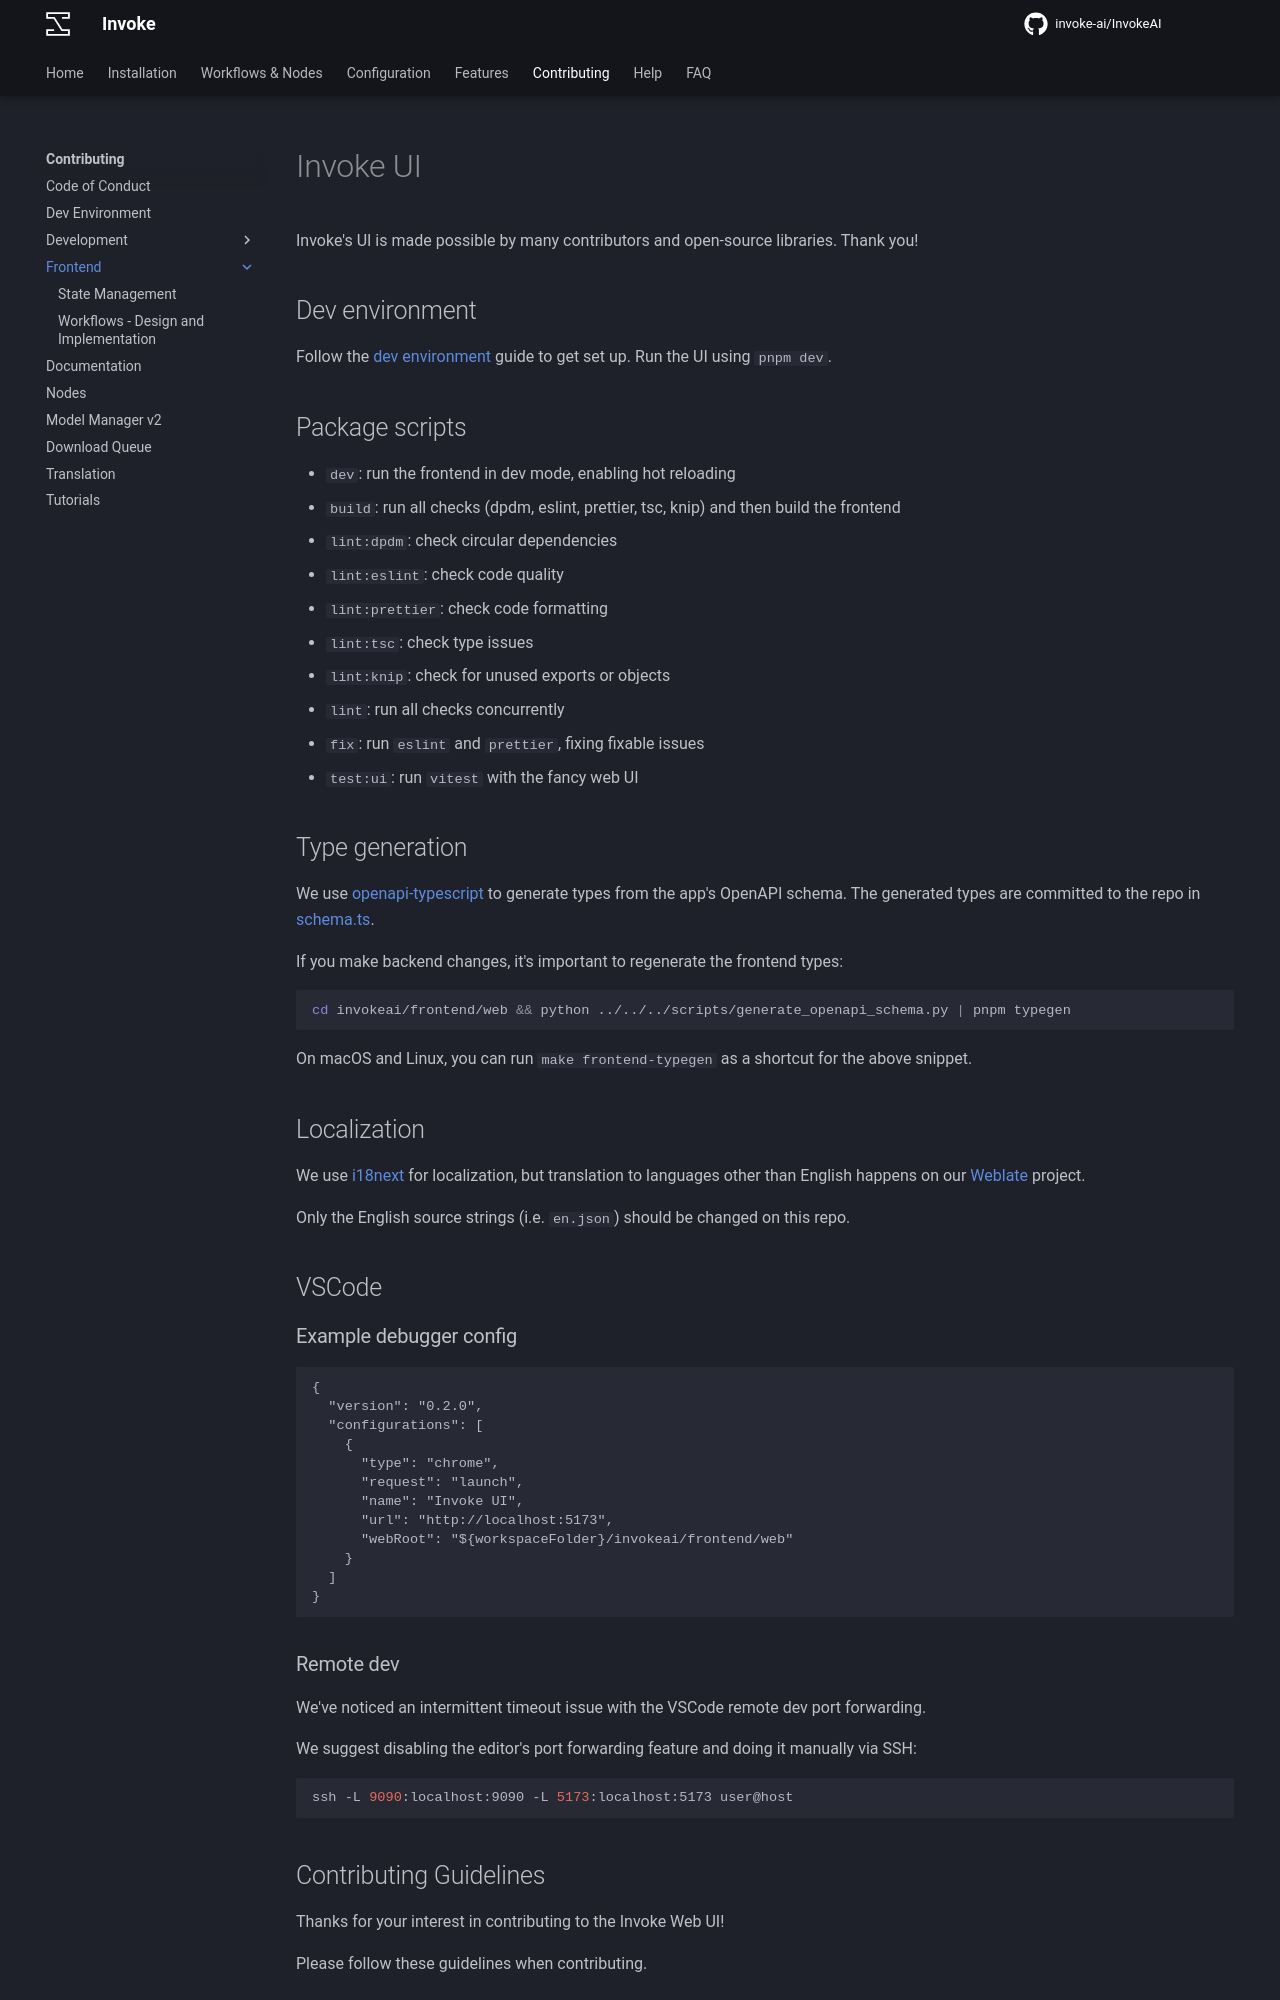

repository: i-huzaifa-arshad/InvokeAI-v5.2.0 · page: contributing/frontend/index.html · generator: mkdocs

# Invoke UI

Invoke's UI is made possible by many contributors and open-source libraries. Thank you!

## Dev environment

Follow the [dev environment](../dev-environment.md) guide to get set up. Run the UI using `pnpm dev`.

## Package scripts

- `dev`: run the frontend in dev mode, enabling hot reloading
- `build`: run all checks (dpdm, eslint, prettier, tsc, knip) and then build the frontend
- `lint:dpdm`: check circular dependencies
- `lint:eslint`: check code quality
- `lint:prettier`: check code formatting
- `lint:tsc`: check type issues
- `lint:knip`: check for unused exports or objects
- `lint`: run all checks concurrently
- `fix`: run `eslint` and `prettier`, fixing fixable issues
- `test:ui`: run `vitest` with the fancy web UI

## Type generation

We use [openapi-typescript] to generate types from the app's OpenAPI schema. The generated types are committed to the repo in [schema.ts].

If you make backend changes, it's important to regenerate the frontend types:

```sh
cd invokeai/frontend/web && python ../../../scripts/generate_openapi_schema.py | pnpm typegen
```

On macOS and Linux, you can run `make frontend-typegen` as a shortcut for the above snippet.

## Localization

We use [i18next] for localization, but translation to languages other than English happens on our [Weblate] project.

Only the English source strings (i.e. `en.json`) should be changed on this repo.

## VSCode

### Example debugger config

```jsonc
{
  "version": "0.2.0",
  "configurations": [
    {
      "type": "chrome",
      "request": "launch",
      "name": "Invoke UI",
      "url": "http://localhost:5173",
      "webRoot": "${workspaceFolder}/invokeai/frontend/web"
    }
  ]
}
```

### Remote dev

We've noticed an intermittent timeout issue with the VSCode remote dev port forwarding.

We suggest disabling the editor's port forwarding feature and doing it manually via SSH:

```sh
ssh -L 9090:localhost:9090 -L 5173:localhost:5173 user@host
```

## Contributing Guidelines

Thanks for your interest in contributing to the Invoke Web UI!

Please follow these guidelines when contributing.

## Check in before investing your time

Please check in before you invest your time on anything besides a trivial fix, in case it conflicts with ongoing work or isn't aligned with the vision for the app.

If a feature request or issue doesn't already exist for the thing you want to work on, please create one.

Ping `@psychedelicious` on [discord] in the `#frontend-dev` channel or in the feature request / issue you want to work on - we're happy to chat.
